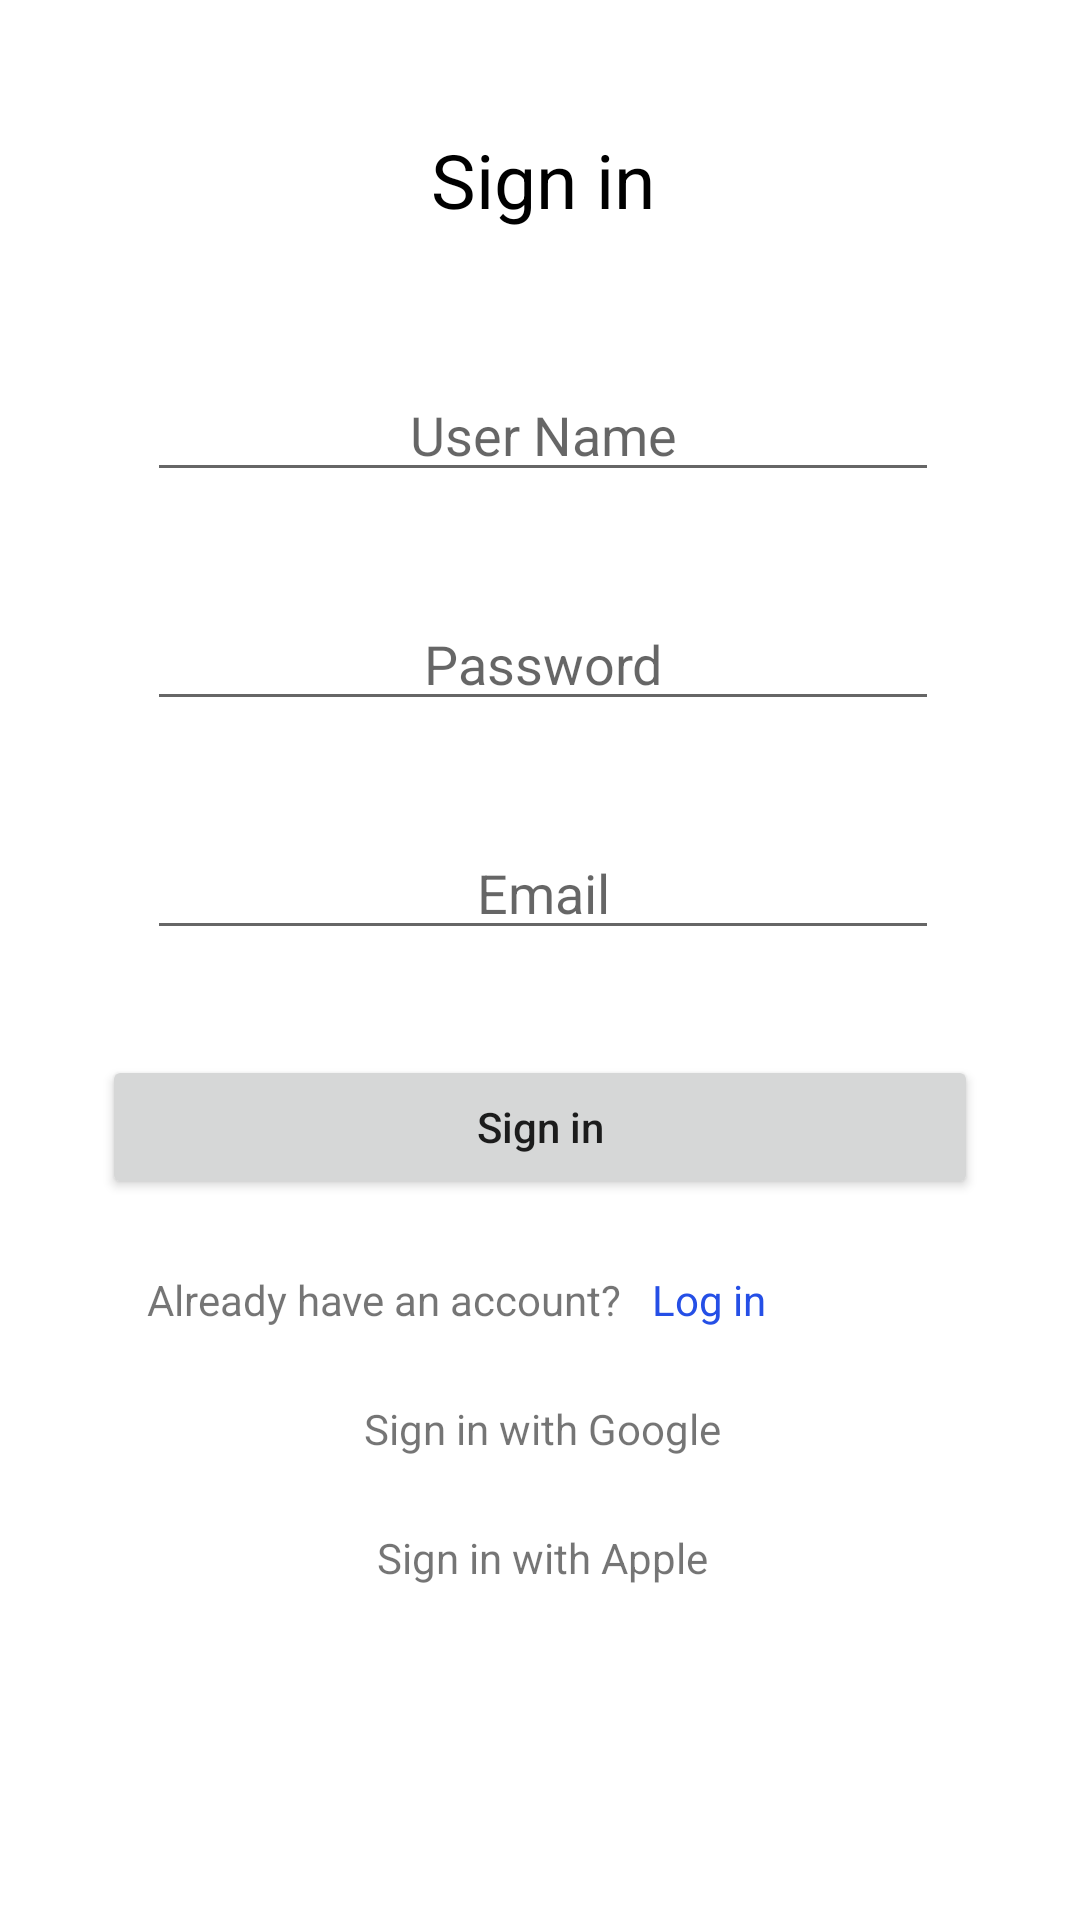

Produce the Android XML layout that renders to this screen, including the resource entries it uses.
<!-- AndroidManifest.xml: application theme Theme.TestAppEmo -->
<!-- res/layout/activity_main.xml -->
<?xml version="1.0" encoding="utf-8"?>
<androidx.constraintlayout.widget.ConstraintLayout xmlns:android="http://schemas.android.com/apk/res/android"
    xmlns:app="http://schemas.android.com/apk/res-auto"
    xmlns:tools="http://schemas.android.com/tools"
    android:id="@+id/placeholder"
    android:layout_width="match_parent"
    android:layout_height="match_parent"
    tools:context=".MainActivity">

    <LinearLayout
        android:id="@+id/mainLinearLayout"
        android:layout_width="match_parent"
        android:layout_height="match_parent"
        android:orientation="vertical">

        <androidx.constraintlayout.widget.ConstraintLayout
            android:layout_width="match_parent"
            android:layout_height="match_parent"
            android:layout_margin="5dp">

            <TextView
                android:id="@+id/tvMainTitle"
                android:layout_width="0dp"
                android:layout_height="wrap_content"
                android:layout_marginStart="44dp"
                android:layout_marginTop="8dp"
                android:layout_marginEnd="42dp"
                android:gravity="center"
                android:padding="30dp"
                android:text="Sign in"
                android:textColor="@color/black"
                android:textSize="25sp"
                app:layout_constraintEnd_toEndOf="parent"
                app:layout_constraintStart_toStartOf="parent"
                app:layout_constraintTop_toTopOf="parent" />

            <EditText
                android:id="@+id/et_user_name"
                android:layout_width="match_parent"
                android:layout_height="wrap_content"
                android:layout_marginStart="44dp"
                android:layout_marginTop="16dp"
                android:layout_marginEnd="42dp"
                android:hint="User Name"
                android:textAlignment="center"
                android:textColor="@color/black"
                app:layout_constraintEnd_toEndOf="parent"
                app:layout_constraintStart_toStartOf="parent"
                app:layout_constraintTop_toBottomOf="@+id/tvMainTitle" />

            <EditText
                android:id="@+id/et_main_password"
                android:layout_width="match_parent"
                android:layout_height="wrap_content"
                android:layout_marginStart="44dp"
                android:layout_marginTop="35dp"
                android:layout_marginEnd="42dp"
                android:hint="Password"
                android:inputType="textPassword"
                android:textAlignment="center"
                android:textColor="@color/black"
                app:layout_constraintEnd_toEndOf="parent"
                app:layout_constraintStart_toStartOf="parent"
                app:layout_constraintTop_toBottomOf="@+id/et_user_name" />

            <EditText
                android:id="@+id/et_email"
                android:layout_width="match_parent"
                android:layout_height="wrap_content"
                android:layout_marginStart="44dp"
                android:layout_marginTop="35dp"
                android:layout_marginEnd="42dp"
                android:hint="Email"
                android:inputType="textEmailAddress"
                android:textAlignment="center"
                android:textColor="@color/black"
                app:layout_constraintEnd_toEndOf="parent"
                app:layout_constraintHorizontal_bias="0.0"
                app:layout_constraintStart_toStartOf="parent"
                app:layout_constraintTop_toBottomOf="@+id/et_main_password" />

            <Button
                android:id="@+id/btn_sign_in"
                android:layout_width="0dp"
                android:layout_height="wrap_content"
                android:layout_marginStart="29dp"
                android:layout_marginTop="35dp"
                android:layout_marginEnd="29dp"
                android:text="Sign in"
                android:textAllCaps="false"
                app:layout_constraintEnd_toEndOf="parent"
                app:layout_constraintStart_toStartOf="parent"
                app:layout_constraintTop_toBottomOf="@+id/et_email" />

            <LinearLayout
                android:id="@+id/linearLayout2"
                android:layout_width="0dp"
                android:layout_height="wrap_content"
                android:layout_marginStart="44dp"
                android:layout_marginTop="24dp"
                android:layout_marginEnd="42dp"
                android:orientation="horizontal"
                app:layout_constraintEnd_toEndOf="parent"
                app:layout_constraintStart_toStartOf="parent"
                app:layout_constraintTop_toBottomOf="@+id/btn_sign_in">

                <TextView
                    android:id="@+id/textView2"
                    android:layout_width="wrap_content"
                    android:layout_height="wrap_content"
                    android:text="Already have an account?" />

                <TextView
                    android:id="@+id/tvLogin"
                    android:layout_width="wrap_content"
                    android:layout_height="wrap_content"
                    android:layout_marginStart="10dp"
                    android:layout_weight="1"
                    android:text="Log in"
                    android:textColor="#254FE6" />

            </LinearLayout>

            <LinearLayout
                android:id="@+id/linearLayout3"
                android:layout_width="0dp"
                android:layout_height="wrap_content"
                android:layout_marginStart="44dp"
                android:layout_marginTop="24dp"
                android:layout_marginEnd="42dp"
                android:orientation="horizontal"
                app:layout_constraintEnd_toEndOf="parent"
                app:layout_constraintStart_toStartOf="parent"
                app:layout_constraintTop_toBottomOf="@+id/linearLayout2">

                <ImageView
                    android:id="@+id/imGoogleImage"
                    android:layout_width="wrap_content"
                    android:layout_height="wrap_content"
                    android:layout_weight="1"
                    app:srcCompat="@drawable/common_google_signin_btn_icon_disabled" />

                <TextView
                    android:id="@+id/tvSignGoogle"
                    android:layout_width="wrap_content"
                    android:layout_height="wrap_content"
                    android:layout_weight="1"
                    android:text="Sign in with Google" />
            </LinearLayout>

            <LinearLayout
                android:id="@+id/linearLayout4"
                android:layout_width="0dp"
                android:layout_height="wrap_content"
                android:layout_marginStart="44dp"
                android:layout_marginTop="24dp"
                android:layout_marginEnd="42dp"
                android:orientation="horizontal"
                app:layout_constraintEnd_toEndOf="parent"
                app:layout_constraintStart_toStartOf="parent"
                app:layout_constraintTop_toBottomOf="@+id/linearLayout3">

                


                <ImageView
                    android:id="@+id/imAppleImage"
                    android:layout_width="wrap_content"
                    android:layout_height="wrap_content"
                    android:layout_weight="1"
                    app:srcCompat="@drawable/logo_apple" />

                <TextView
                    android:id="@+id/tvSignApple"
                    android:layout_width="wrap_content"
                    android:layout_height="wrap_content"
                    android:layout_weight="1"
                    android:text="Sign in with Apple" />

            </LinearLayout>

        </androidx.constraintlayout.widget.ConstraintLayout>
    </LinearLayout>

</androidx.constraintlayout.widget.ConstraintLayout>
<!-- resources referenced by this layout -->
<resources>
  <color name="black">#FF000000</color>
  <style name="Theme.TestAppEmo" parent="Theme.MaterialComponents.DayNight.DarkActionBar">
          
          <item name="colorPrimary">@color/purple_500</item>
          <item name="colorPrimaryVariant">@color/purple_700</item>
          <item name="colorOnPrimary">@color/white</item>
          
          <item name="colorSecondary">@color/teal_200</item>
          <item name="colorSecondaryVariant">@color/teal_700</item>
          <item name="colorOnSecondary">@color/black</item>
          
          <item name="android:statusBarColor">?attr/colorPrimaryVariant</item>
          
  
      </style>
  <color name="purple_500">#FF6200EE</color>
  <color name="purple_700">#FF3700B3</color>
  <color name="white">#FFFFFFFF</color>
  <color name="teal_200">#FF03DAC5</color>
  <color name="teal_700">#FF018786</color>
</resources>
